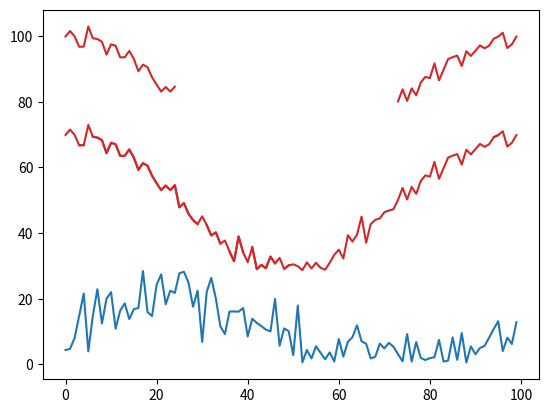

Write the Python code that produced this figure.
# Convention for import to get shortened namespace
import numpy as np

# Create an array for testing
a = np.arange(12).reshape(3, 4)
a

# This calculates the total of all values in the array
np.sum(a)

# Keep this in mind:
a.shape

# Instead, take the sum across the rows:
np.sum(a, axis=0)

# Or do the same and take the some across columns:
np.sum(a, axis=1)

# Synthetic data
temp = np.random.randn(100, 50)
u = np.random.randn(100, 50)
v = np.random.randn(100, 50)

# Calculate the gradient components
gradx, grady = np.gradient(temp)

# Turn into an array of vectors:
# axis 0 is x position
# axis 1 is y position
# axis 2 is the vector components
grad_vec = np.dstack([gradx, grady])
print(grad_vec.shape)

# Turn wind components into vector
wind_vec = np.dstack([u, v])

advec = (wind_vec * -grad_vec).sum(axis=-1)
print(advec.shape)

# Create some synthetic data representing temperature and wind speed data
np.random.seed(19990503)  # Make sure we all have the same data
temp = 20 * np.cos(np.linspace(0, 2 * np.pi, 100)) + 50 + 2 * np.random.randn(100)
spd = np.abs(
    10 * np.sin(np.linspace(0, 2 * np.pi, 100)) + 10 + 5 * np.random.randn(100)
)

import matplotlib.pyplot as plt

plt.plot(temp, 'tab:red')
plt.plot(spd, 'tab:blue');

temp > 45

print(temp[temp > 45])

print(temp[spd > 10])

# Make a copy so we don't modify the original data
temp2 = temp.copy()

# Replace all places where spd is <10 with NaN (not a number) so matplotlib skips it
temp2[spd < 10] = np.nan
plt.plot(temp2, 'tab:red')

print(temp[(temp < 45) & (spd > 10)])

# Here's the "data"
np.random.seed(19990503)
temp = 20 * np.cos(np.linspace(0, 2 * np.pi, 100)) + 80 + 2 * np.random.randn(100)
rh = np.abs(20 * np.cos(np.linspace(0, 4 * np.pi, 100)) + 50 + 5 * np.random.randn(100))

# Create a mask for the two conditions described above
good_heat_index = (temp >= 80) & (rh >= 0.4)

# Use this mask to grab the temperature and relative humidity values that together
# will give good heat index values
print(temp[good_heat_index])

# BONUS POINTS: Plot only the data where heat index is defined by
# inverting the mask (using ~mask) and setting invalid values to np.nan
plot_temp = temp.copy()
plot_temp[~good_heat_index] = np.nan
plt.plot(plot_temp, 'tab:red')

print(temp[0])

print(temp[[0, 4, 9]])

inds = np.argsort(temp)
print(inds)

print(temp[inds])

ten_highest = inds[-10:]
print(temp[ten_highest])